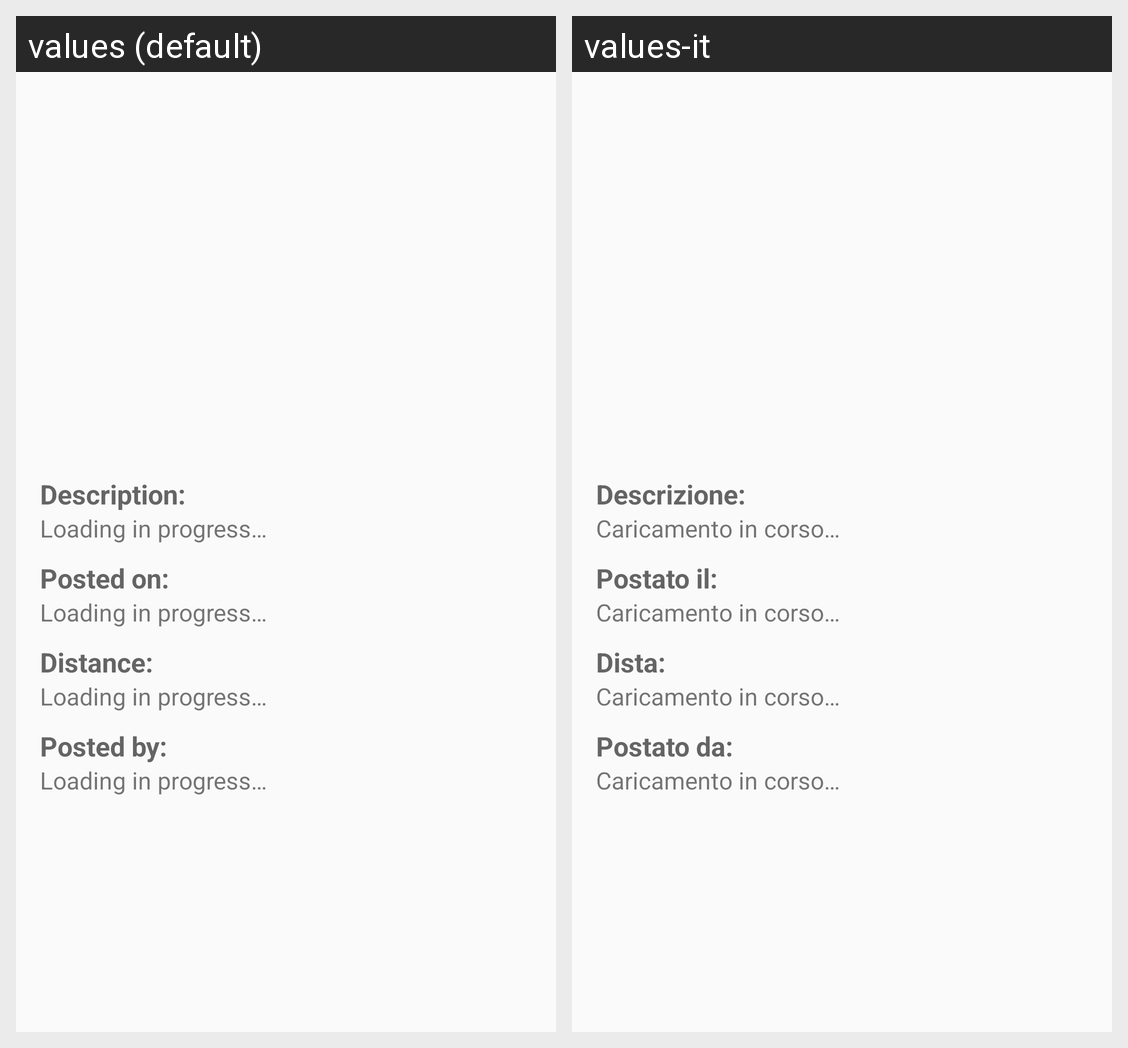

The Android screen above is rendered under two locales of the same app. Produce the string resources it draws, with the default and per-locale values.
Android screen res/layout/activity_post.xml rendered under 2 locales, left to right: values (default), values-it. Device: Nexus 5 (rendered at 1080×1920; each locale shown at half size, 540×960, under a caption strip naming it); theme AppTheme.
Strings drawn on this screen, with the default value and each locale's value (text and hints the layout hard-codes, and strings that could not be matched under every locale, appear in the picture but are not listed):

description_title
  values: Description:
  values-it: Descrizione:

loading_progress
  values: Loading in progress…
  values-it: Caricamento in corso…

date_posted_title
  values: Posted on:
  values-it: Postato il:

distance_title
  values: Distance:
  values-it: Dista:

user_title
  values: Posted by:
  values-it: Postato da:
